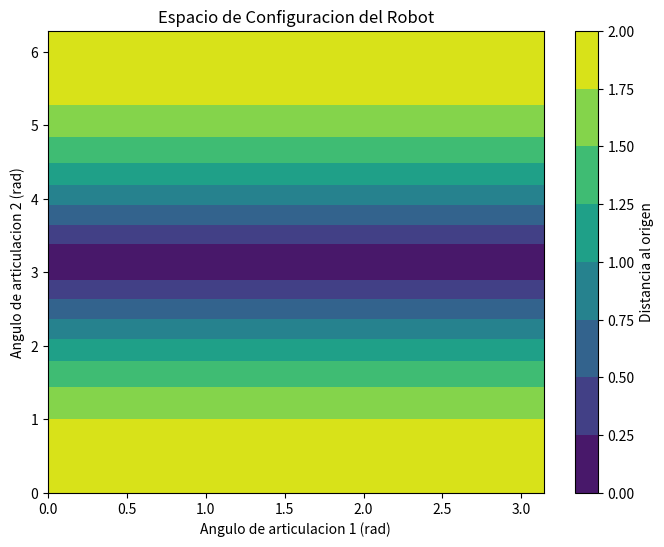

This chart was generated by the following Python code:

import matplotlib.pyplot as plt  # Importa la biblioteca matplotlib para graficar
import numpy as np  # Importa la biblioteca numpy para operaciones numericas

# Definir el rango de los angulos de las articulaciones del robot
theta1_range = np.linspace(0, np.pi, 100)  # Rango de angulos para la articulacion 1 (en radianes)
theta2_range = np.linspace(0, 2*np.pi, 100)  # Rango de angulos para la articulacion 2 (en radianes)

# Crear una cuadricula de valores para el espacio de configuracion
theta1, theta2 = np.meshgrid(theta1_range, theta2_range)

# Calcular las coordenadas (x, y) del extremo del efector final del robot en funcion de los angulos de las articulaciones
x = np.cos(theta1) + np.cos(theta1 + theta2)  # Calcula la coordenada x
y = np.sin(theta1) + np.sin(theta1 + theta2)  # Calcula la coordenada y

# Graficar el espacio de configuracion del robot
plt.figure(figsize=(8, 6))  # Crea una nueva figura con un tamano especifico
plt.contourf(theta1, theta2, np.sqrt(x**2 + y**2), cmap='viridis')  # Grafica un contorno relleno
plt.colorbar(label='Distancia al origen')  # Anade una barra de color con etiqueta
plt.xlabel('Angulo de articulacion 1 (rad)')  # Etiqueta del eje x
plt.ylabel('Angulo de articulacion 2 (rad)')  # Etiqueta del eje y
plt.title('Espacio de Configuracion del Robot')  # Titulo del grafico
plt.show()  # Muestra el grafico
